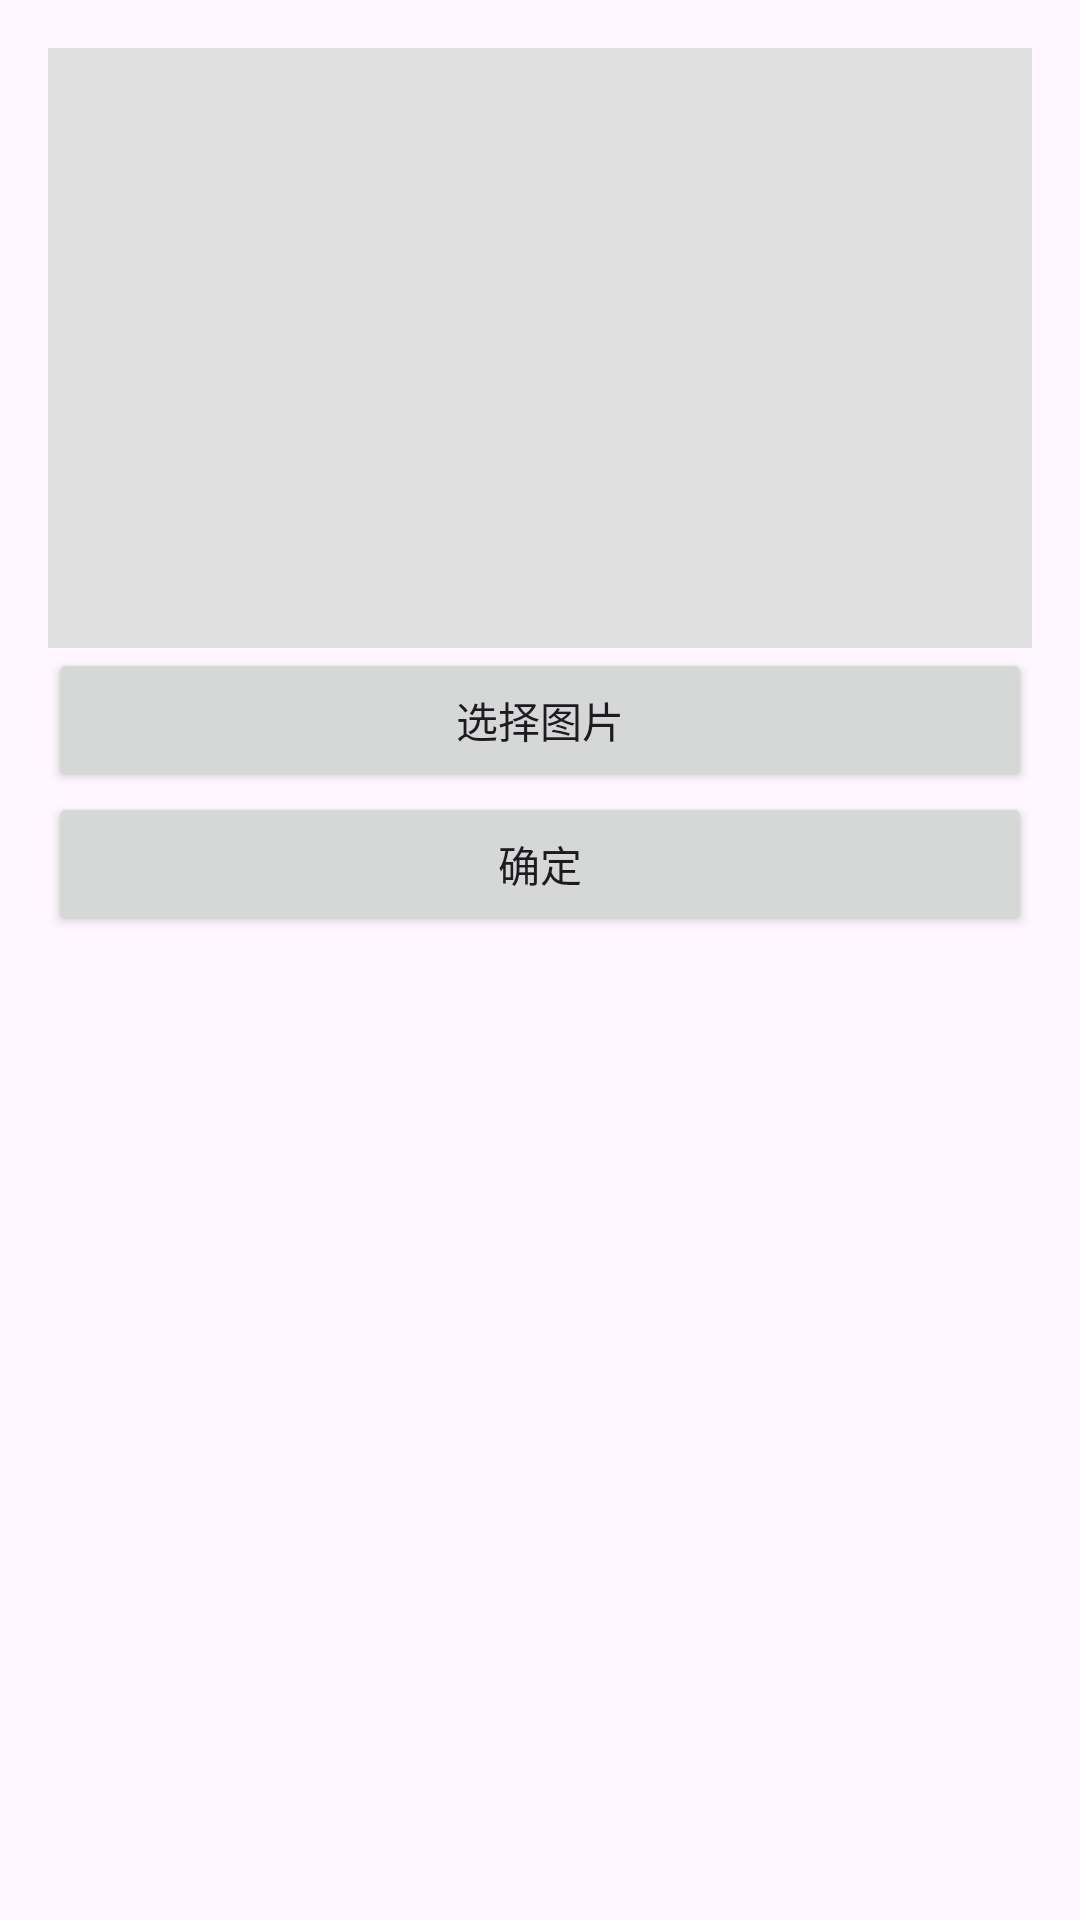

Reconstruct the res/layout file that produces this screen, plus the resources it refers to.
<!-- AndroidManifest.xml: application theme Theme.Upload -->
<!-- res/layout/activity_image_view.xml -->
<?xml version="1.0" encoding="utf-8"?>
<LinearLayout xmlns:android="http://schemas.android.com/apk/res/android"
    android:layout_width="match_parent"
    android:layout_height="match_parent"
    android:orientation="vertical"
    android:padding="16dp">

    <ImageView
        android:id="@+id/imageView"
        android:layout_width="match_parent"
        android:layout_height="200dp"
        android:scaleType="centerCrop"
        android:background="#E0E0E0"
        android:contentDescription="预览选中的图片" />

    <Button
        android:id="@+id/btnSelectImage"
        android:layout_width="match_parent"
        android:layout_height="wrap_content"
        android:text="选择图片" />

    <Button
        android:id="@+id/btnUploadImage"
        android:layout_width="match_parent"
        android:layout_height="wrap_content"
        android:text="确定" />
</LinearLayout>
<!-- resources referenced by this layout -->
<resources>
  <style name="Theme.Upload" parent="Base.Theme.Upload" />
  <style name="Base.Theme.Upload" parent="Theme.Material3.DayNight.NoActionBar">
          
          
      </style>
</resources>
